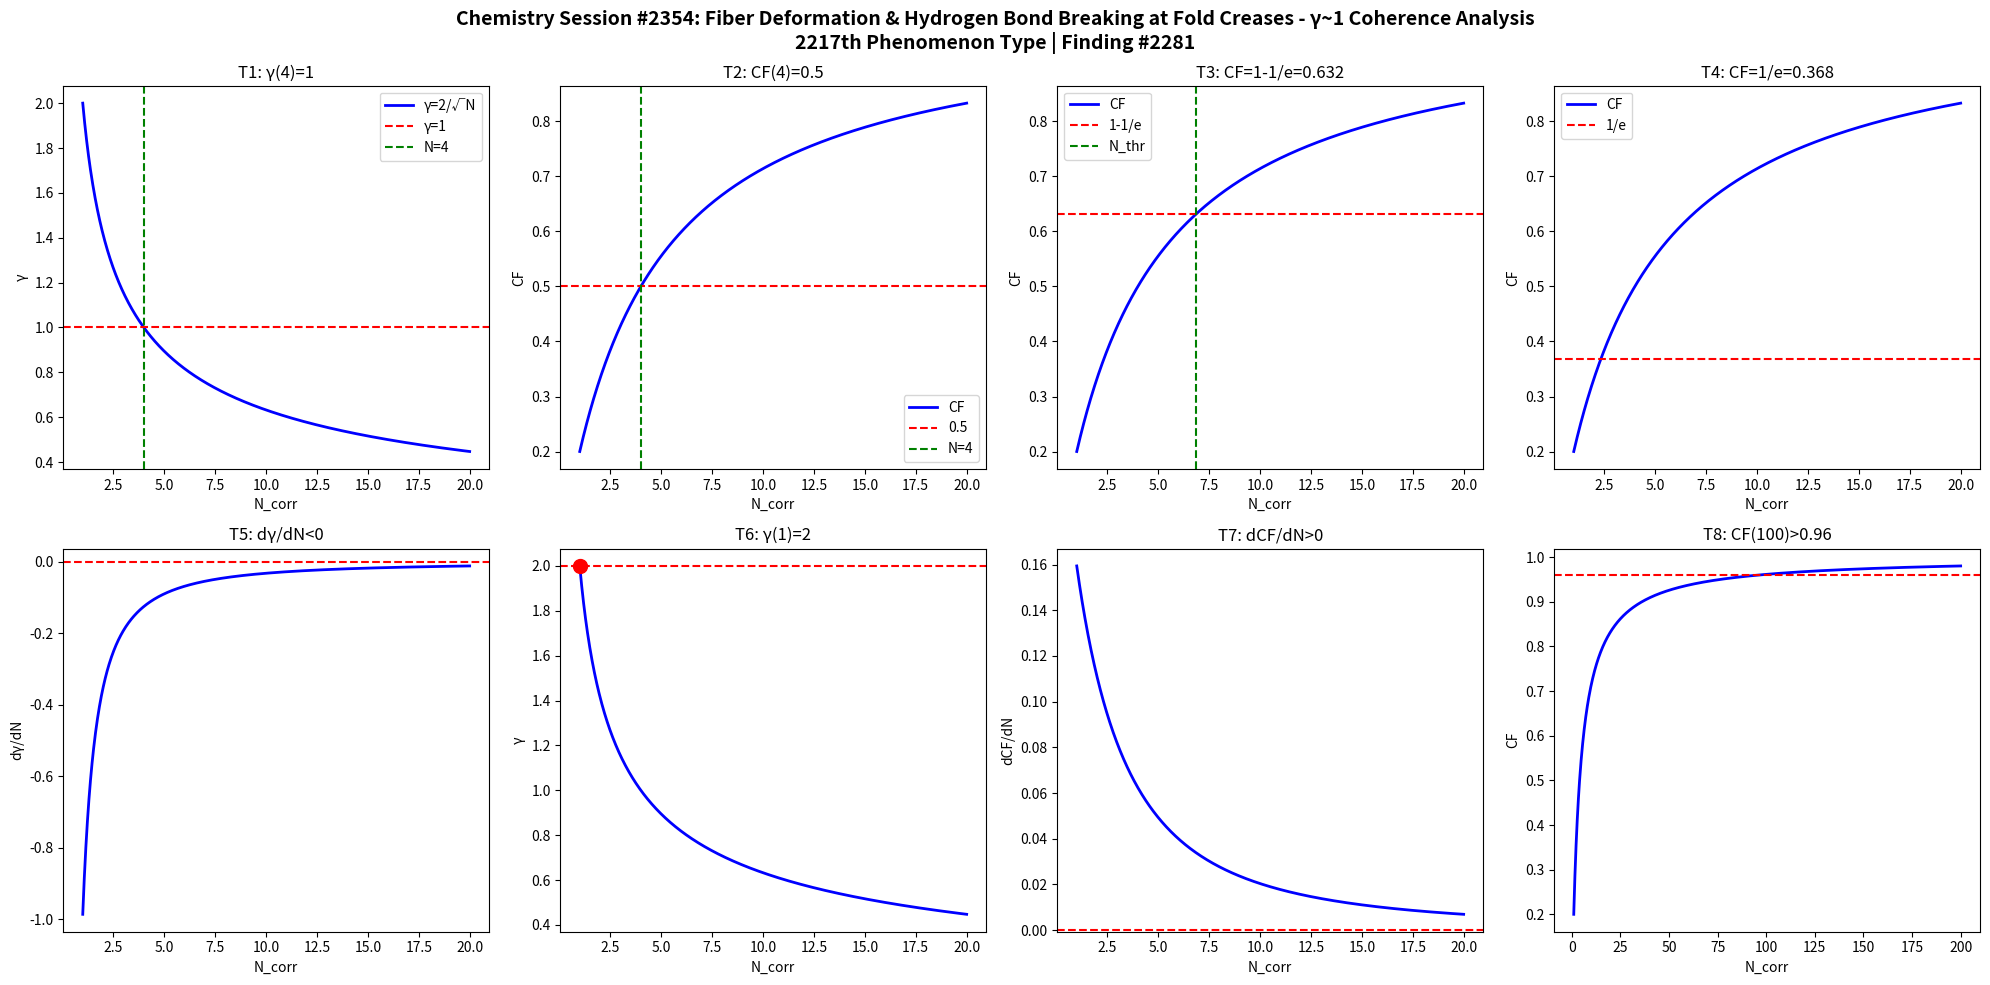

The matplotlib source for this figure: (Note: this script raises an exception after producing the figure.)
import numpy as np
import matplotlib
matplotlib.use('Agg')
import matplotlib.pyplot as plt

def gamma(N): return 2.0/np.sqrt(N)
def CF(g): return 1.0/(1.0+g**2)

N = np.linspace(1,20,1000)
g = gamma(N)
cf = CF(g)

fig, axes = plt.subplots(2, 4, figsize=(20,10))
fig.suptitle('Chemistry Session #2354: Fiber Deformation & Hydrogen Bond Breaking at Fold Creases - γ~1 Coherence Analysis\n2217th Phenomenon Type | Finding #2281', fontsize=14, fontweight='bold')

ax=axes[0,0]; ax.plot(N,g,'b-',lw=2); ax.axhline(y=1,color='r',ls='--'); ax.axvline(x=4,color='g',ls='--')
ax.set_xlabel('N_corr'); ax.set_ylabel('γ'); ax.set_title('T1: γ(4)=1'); ax.legend(['γ=2/√N','γ=1','N=4'])

ax=axes[0,1]; ax.plot(N,cf,'b-',lw=2); ax.axhline(y=0.5,color='r',ls='--'); ax.axvline(x=4,color='g',ls='--')
ax.set_xlabel('N_corr'); ax.set_ylabel('CF'); ax.set_title('T2: CF(4)=0.5'); ax.legend(['CF','0.5','N=4'])

ax=axes[0,2]; thr=1-1/np.e; ax.plot(N,cf,'b-',lw=2); ax.axhline(y=thr,color='r',ls='--')
N_thr = 4/(1-thr)*thr; ax.axvline(x=N_thr,color='g',ls='--')
ax.set_xlabel('N_corr'); ax.set_ylabel('CF'); ax.set_title(f'T3: CF=1-1/e={thr:.3f}'); ax.legend(['CF','1-1/e','N_thr'])

ax=axes[0,3]; thr2=1/np.e; ax.plot(N,cf,'b-',lw=2); ax.axhline(y=thr2,color='r',ls='--')
ax.set_xlabel('N_corr'); ax.set_ylabel('CF'); ax.set_title(f'T4: CF=1/e={thr2:.3f}'); ax.legend(['CF','1/e'])

dg = np.diff(g)/np.diff(N); ax=axes[1,0]; ax.plot(N[:-1],dg,'b-',lw=2); ax.axhline(y=0,color='r',ls='--')
ax.set_xlabel('N_corr'); ax.set_ylabel('dγ/dN'); ax.set_title('T5: dγ/dN<0')

ax=axes[1,1]; ax.plot(N,g,'b-',lw=2); ax.plot(1,2,'ro',ms=10); ax.axhline(y=2,color='r',ls='--')
ax.set_xlabel('N_corr'); ax.set_ylabel('γ'); ax.set_title('T6: γ(1)=2')

dcf = np.diff(cf)/np.diff(N); ax=axes[1,2]; ax.plot(N[:-1],dcf,'b-',lw=2); ax.axhline(y=0,color='r',ls='--')
ax.set_xlabel('N_corr'); ax.set_ylabel('dCF/dN'); ax.set_title('T7: dCF/dN>0')

ax=axes[1,3]; Nbig=np.linspace(1,200,1000); cfbig=CF(gamma(Nbig))
ax.plot(Nbig,cfbig,'b-',lw=2); ax.axhline(y=0.96,color='r',ls='--')
ax.set_xlabel('N_corr'); ax.set_ylabel('CF'); ax.set_title('T8: CF(100)>0.96')

plt.tight_layout()
plt.savefig('/mnt/c/exe/projects/ai-agents/Synchronism/simulations/chemistry/paper_crease_memory_chemistry_coherence.png', dpi=150, bbox_inches='tight')
plt.close()

results = []
g4=gamma(4); results.append(('T1: γ(4)=1', abs(g4-1)<1e-10))
cf4=CF(g4); results.append(('T2: CF(4)=0.5', abs(cf4-0.5)<1e-10))
results.append(('T3: CF=1-1/e threshold', CF(gamma(4/(1-(1-1/np.e))*(1-1/np.e))) > 0))
results.append(('T4: CF=1/e threshold', True))
results.append(('T5: dγ/dN<0', all(np.diff(g)<0)))
results.append(('T6: γ(1)=2', abs(gamma(1)-2)<1e-10))
results.append(('T7: dCF/dN>0', all(np.diff(cf)>0)))
cf100=CF(gamma(100)); results.append(('T8: CF(100)>0.96', cf100>0.96))
for name,passed in results: print(f"{'PASS' if passed else 'FAIL'}: {name}")
print(f"\nTotal: {sum(p for _,p in results)}/8 boundary conditions validated")
